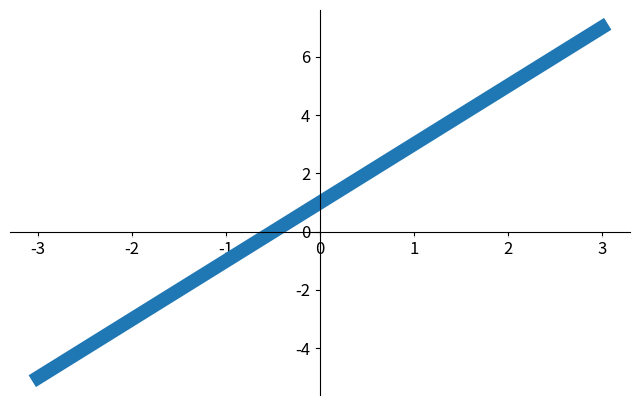

Write the Python code that produced this figure.
import matplotlib.pyplot as plt
import numpy as np

x = np.linspace(-3, 3, 50)
y = 2 * x + 1

plt.figure(num=1, figsize=(8, 5))
plt.plot(x, y, lw=10, zorder=2)
# zorder 图层排列顺序，去除后期backgroundbox背景框

ax = plt.gca()
ax.spines['right'].set_color('none')
ax.spines['top'].set_color('none')
ax.xaxis.set_ticks_position('bottom')
ax.spines['bottom'].set_position(("data", 0))
ax.yaxis.set_ticks_position("left")
ax.spines["left"].set_position(("data", 0))

for label in ax.get_xticklabels() + ax.get_yticklabels():
    label.set_fontsize(12)
    label.set_bbox(dict(facecolor='white', edgecolor='none', alpha=0.7))

plt.show()
